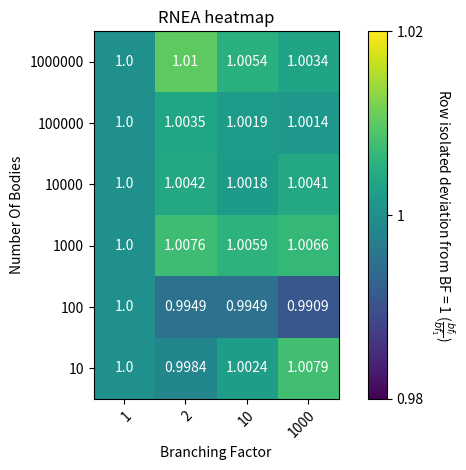

The matplotlib source for this figure:
import matplotlib.pyplot as plt
import numpy as np

import matplotlib
import matplotlib as mpl

# Taken from: https://matplotlib.org/stable/gallery/images_contours_and_fields/image_annotated_heatmap.html
def heatmap(xs, yaxis, xaxis, title, vmin, vmax):

    fig, ax = plt.subplots()
    im = ax.imshow(xs, vmin=vmin, vmax=vmax)

    ax.set_xlabel('Branching Factor')
    ax.set_ylabel('Number Of Bodies')

    # Create colorbar
    cbar = ax.figure.colorbar(im, ax=ax, )
    cbar.set_ticks(ticks=[vmin, 1, vmax], labels=[vmin, 1, vmax])
    cbar.ax.set_ylabel(r'Row isolated deviation from BF = 1 ($\frac{bf_i}{bf_1}$)', rotation=-90, va="bottom")

    # Show all ticks and label them with the respective list entries
    ax.set_xticks(range(len(xaxis)), labels=xaxis,
                  rotation=45, ha="right", rotation_mode="anchor")
    ax.set_yticks(range(len(yaxis)), labels=yaxis)

    # Loop over data dimensions and create text annotations.
    for i in range(len(yaxis)):
        for j in range(len(xaxis)):
            text = ax.text(j, i, xs[i, j],
                           ha="center", va="center", color="w")

    ax.set_title(title)
    fig.tight_layout()
    plt.show()


rnea_res = [1263, 1261, 1266, 1273, 1973, 1963, 1963, 1955, 2900, 2922, 2917, 2919, 6602, 6630, 6614, 6629, 32313, 32427, 32374, 32358, 257080, 259655, 258470, 257950]
rnea_img = np.resize(np.array(rnea_res), (6,4))
rnea_img2 = []
for x in rnea_img:
    bf1_res = x[0]
    rnea_img2.append([round(a/bf1_res, 4) for a in x])
rnea_img2 = np.flip(np.array(rnea_img2), 0)
rnea_bf1 = rnea_res[0::4]
rnea_bf2 = rnea_res[1::4]
rnea_bf10 = rnea_res[2::4]
rnea_bf1000 = rnea_res[3::4]
crba_res = [1462, 1448, 1452, 1449, 2271, 2260, 2248, 2264, 3420, 3361, 3365, 3347, 9294, 6315, 6352, 6338, 26444, 8868, 8835, 8919, 92460, 14866, 14814, 14822, 246129, 29544, 29430, 29321]
crba_bf1 = crba_res[0::4]
crba_bf2 = crba_res[1::4]
crba_bf10 = crba_res[2::4]
crba_bf1000 = crba_res[3::4]

rnea_ns = np.flip(np.array([10, 100, 1000, 10000, 100000, 1000000]))
crba_ns = np.flip(np.array([10, 100, 1000, 5000, 10000, 20000, 40000]))
 
heatmap(rnea_img2, rnea_ns, [1, 2, 10, 1000], 'RNEA heatmap', 0.98, 1.02)
